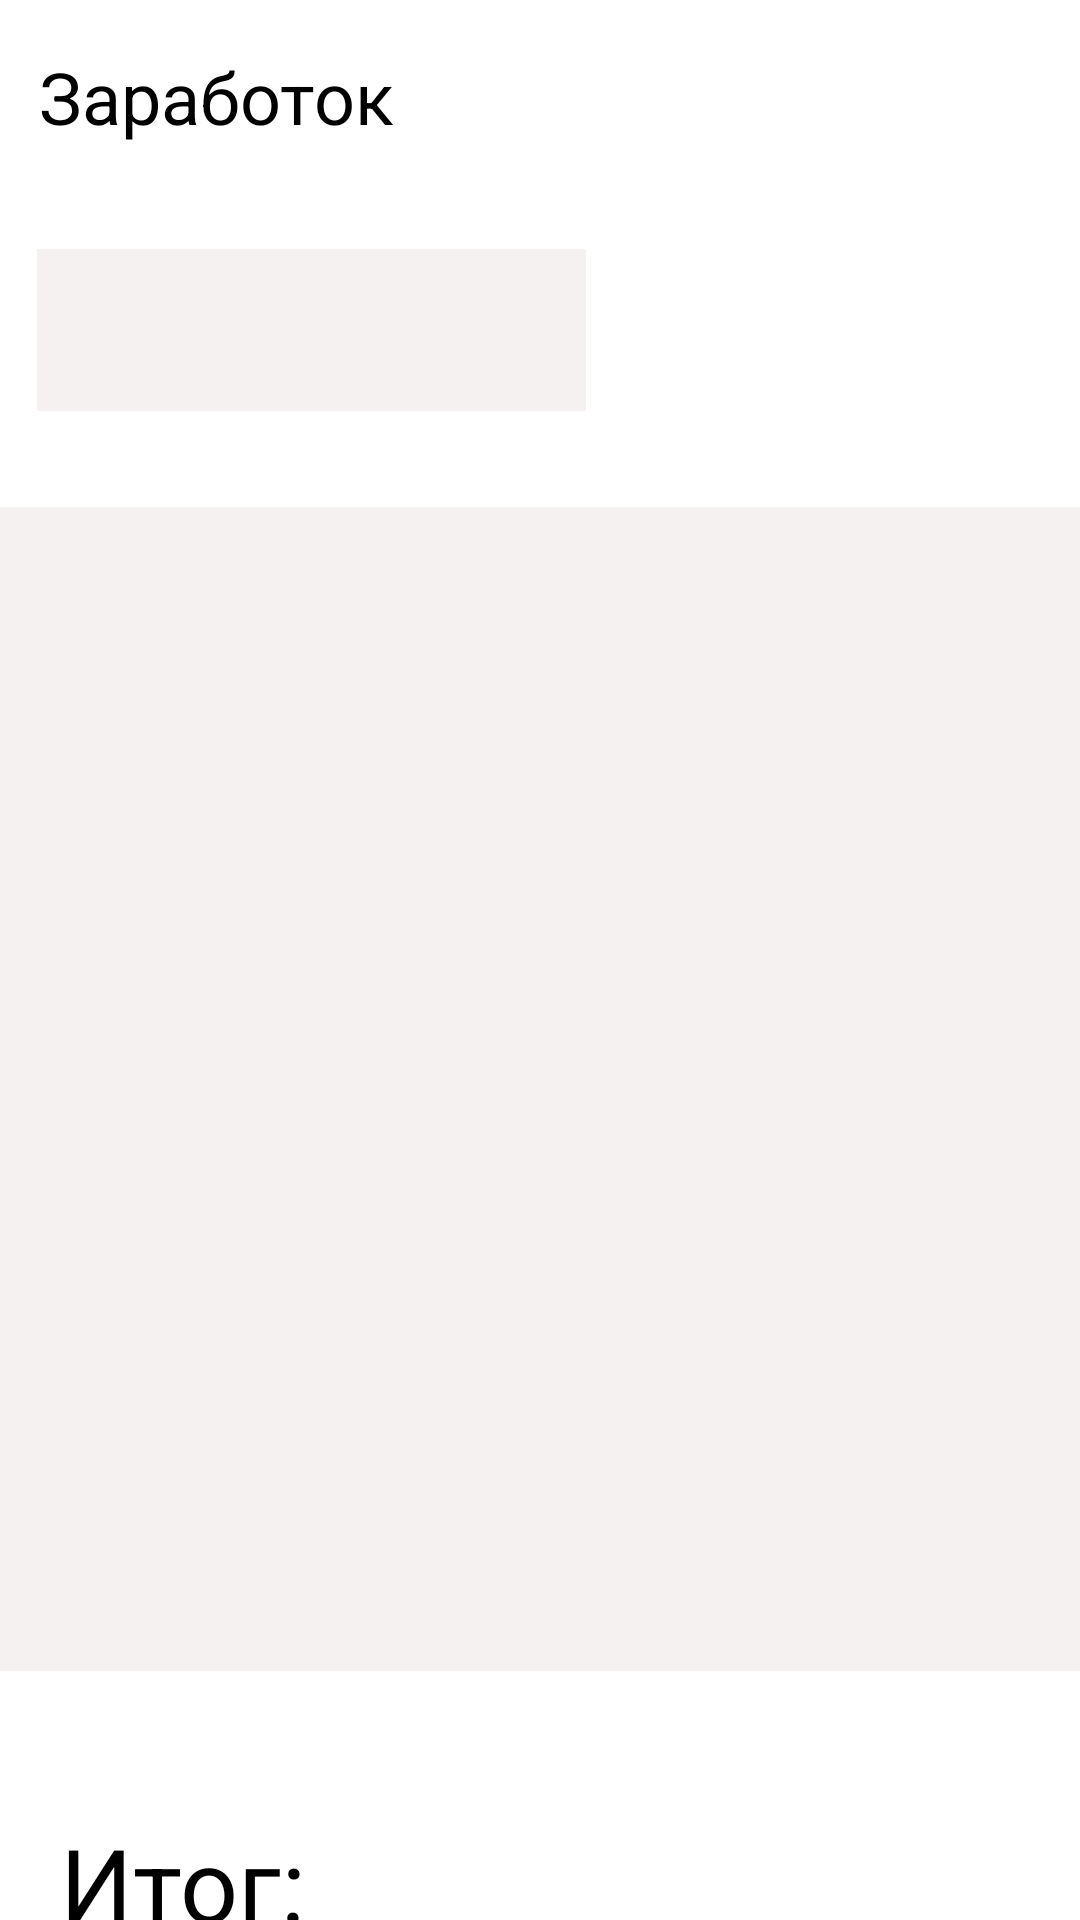

Layout XML and referenced resources for this Android screen:
<!-- AndroidManifest.xml: application theme Theme.ProjectSecond -->
<!-- res/layout/fragment_slideshow.xml -->
<?xml version="1.0" encoding="utf-8"?>
<androidx.constraintlayout.widget.ConstraintLayout xmlns:android="http://schemas.android.com/apk/res/android"
    xmlns:app="http://schemas.android.com/apk/res-auto"
    xmlns:tools="http://schemas.android.com/tools"
    android:layout_width="match_parent"
    android:layout_height="match_parent"
    tools:context=".ui.slideshow.SlideshowFragment"
    >

    <androidx.recyclerview.widget.RecyclerView
        android:id="@+id/recyclerView"
        android:layout_width="380dp"
        android:layout_height="388dp"
        android:layout_marginTop="32dp"
        android:background="#60E8DADA"
        app:layout_constraintEnd_toEndOf="parent"
        app:layout_constraintStart_toStartOf="parent"
        app:layout_constraintTop_toBottomOf="@+id/spinner2"
        tools:listitem="@layout/list_item" />

    <TextView
        android:id="@+id/textView4"
        android:layout_width="140dp"
        android:layout_height="43dp"
        android:layout_marginTop="16dp"
        android:text="Заработок"
        android:textColor="#000000"
        android:textSize="24sp"
        app:layout_constraintEnd_toEndOf="parent"
        app:layout_constraintHorizontal_bias="0.059"
        app:layout_constraintStart_toStartOf="parent"
        app:layout_constraintTop_toTopOf="parent" />

    <Spinner
        android:id="@+id/spinner2"
        android:layout_width="183dp"
        android:layout_height="54dp"
        android:layout_marginTop="24dp"

        android:background="#60E8DADA"
        android:popupBackground="@drawable/ic_launcher_background"
        android:spinnerMode="dropdown"
        app:layout_constraintEnd_toEndOf="parent"
        app:layout_constraintHorizontal_bias="0.07"
        app:layout_constraintStart_toStartOf="parent"
        app:layout_constraintTop_toBottomOf="@+id/textView4" />

    <TextView
        android:id="@+id/Total"
        android:layout_width="275dp"
        android:layout_height="50dp"
        android:layout_marginStart="20dp"
        android:layout_marginTop="48dp"
        android:text="Итог:"
        android:textColor="#000000"
        android:textSize="34sp"
        app:layout_constraintStart_toStartOf="parent"
        app:layout_constraintTop_toBottomOf="@+id/recyclerView" />
</androidx.constraintlayout.widget.ConstraintLayout>
<!-- res/layout/list_item.xml (included above) -->
<?xml version="1.0" encoding="utf-8"?>
<androidx.constraintlayout.widget.ConstraintLayout
    xmlns:android="http://schemas.android.com/apk/res/android"
    xmlns:app="http://schemas.android.com/apk/res-auto"
    android:id="@+id/item"
    xmlns:tools="http://schemas.android.com/tools"
    android:layout_width="match_parent"
    android:layout_height="wrap_content">

    <TextView
        android:id="@+id/name"
        android:layout_width="216dp"
        android:layout_height="72dp"
        android:layout_marginEnd="76dp"
        android:text="Название"
        android:textAlignment="center"
        android:textColor="#090808"
        android:textSize="16sp"
        app:layout_constraintBottom_toBottomOf="parent"
        app:layout_constraintEnd_toStartOf="@+id/cost"
        app:layout_constraintHorizontal_bias="0.0"
        app:layout_constraintStart_toStartOf="parent"
        app:layout_constraintTop_toTopOf="parent"
        app:layout_constraintVertical_bias="1.0" />

    <TextView
        android:id="@+id/cost"
        android:layout_width="191dp"
        android:layout_height="74dp"
        android:layout_marginEnd="4dp"
        android:ems="10"
        android:inputType="number"
        android:text="Цена"
        android:textAlignment="center"
        android:textColor="@color/black"
        android:textSize="16sp"
        app:layout_constraintBottom_toBottomOf="parent"
        app:layout_constraintEnd_toEndOf="parent"
        app:layout_constraintTop_toTopOf="parent"
        app:layout_constraintVertical_bias="0.0" />

</androidx.constraintlayout.widget.ConstraintLayout>
<!-- resources referenced by this layout -->
<resources>
  <color name="black">#FF000000</color>
  <style name="Theme.ProjectSecond" parent="Theme.MaterialComponents.DayNight.NoActionBar">
          
          <item name="colorPrimary">@color/black</item>
          <item name="colorPrimaryVariant">@color/black</item>
          <item name="colorOnPrimary">@color/white</item>
          
          <item name="colorSecondary">@color/teal_200</item>
          <item name="colorSecondaryVariant">@color/teal_700</item>
          <item name="colorOnSecondary">@color/black</item>
          
          <item name="android:statusBarColor">?attr/colorPrimaryVariant</item>
          
      </style>
  <color name="white">#FFFFFFFF</color>
  <color name="teal_200">#FF03DAC5</color>
  <color name="teal_700">#FF018786</color>
</resources>
